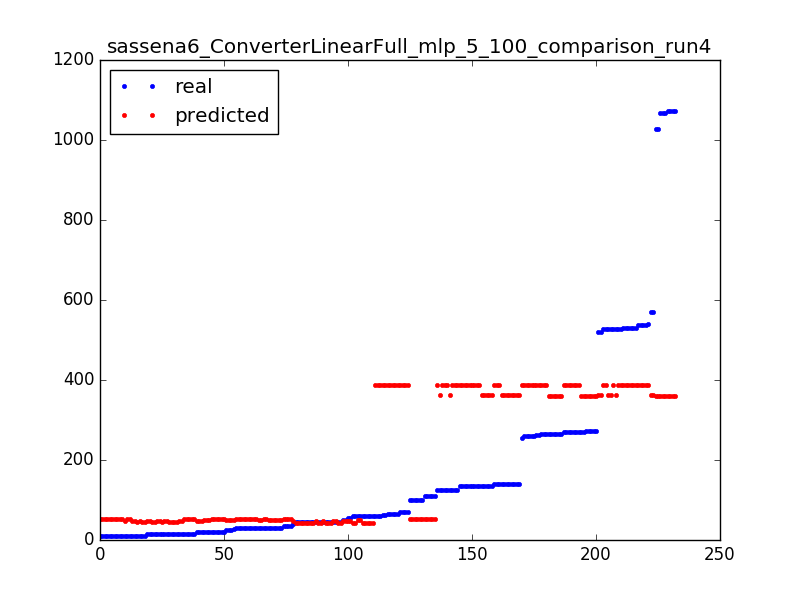

The file beside this chart, header and first rows:
9.0, 51.5399538963
527.0, 386.5
31.0, 50.74
101.0, 52.1
27.0, 50.74
29.0, 52.63
140.0, 361.8
59.0, 43.58
46.0, 46.86
14.0, 47.81
273.0, 360
9.0, 51.54
135.0, 386.3
21.0, 52.63
125.0, 386.3
140.0, 361.8
10.0, 47.81
45.0, 43.58
264.0, 388.2
34.0, 52.63
45.0, 43.58
21.0, 52.63
266.0, 360
34.0, 52.63
1027, 360.3
9.0, 51.54
26.0, 50.74
15.0, 51.54
110.0, 52.1
9.0, 51.54
100.0, 52.1
54.0, 46.86
65.0, 388
29.0, 52.63
140.0, 361.8
134.0, 386.3
46.0, 43.58
1068, 360.3
14.0, 47.81
14.0, 45.28
29.0, 52.63
19.0, 47.81
61.0, 388
59.0, 43.58
63.0, 388
1027, 360.3
263.0, 388.2
140.0, 361.8
14.0, 45.28
135.0, 361.8
9.0, 51.54
273.0, 360
46.0, 43.58
45.0, 43.58
266.0, 360
571.0, 362
45.0, 43.58
529.0, 386.5
537.0, 386.5
59.0, 50.74
41.0, 46.86
... 172 more rows
